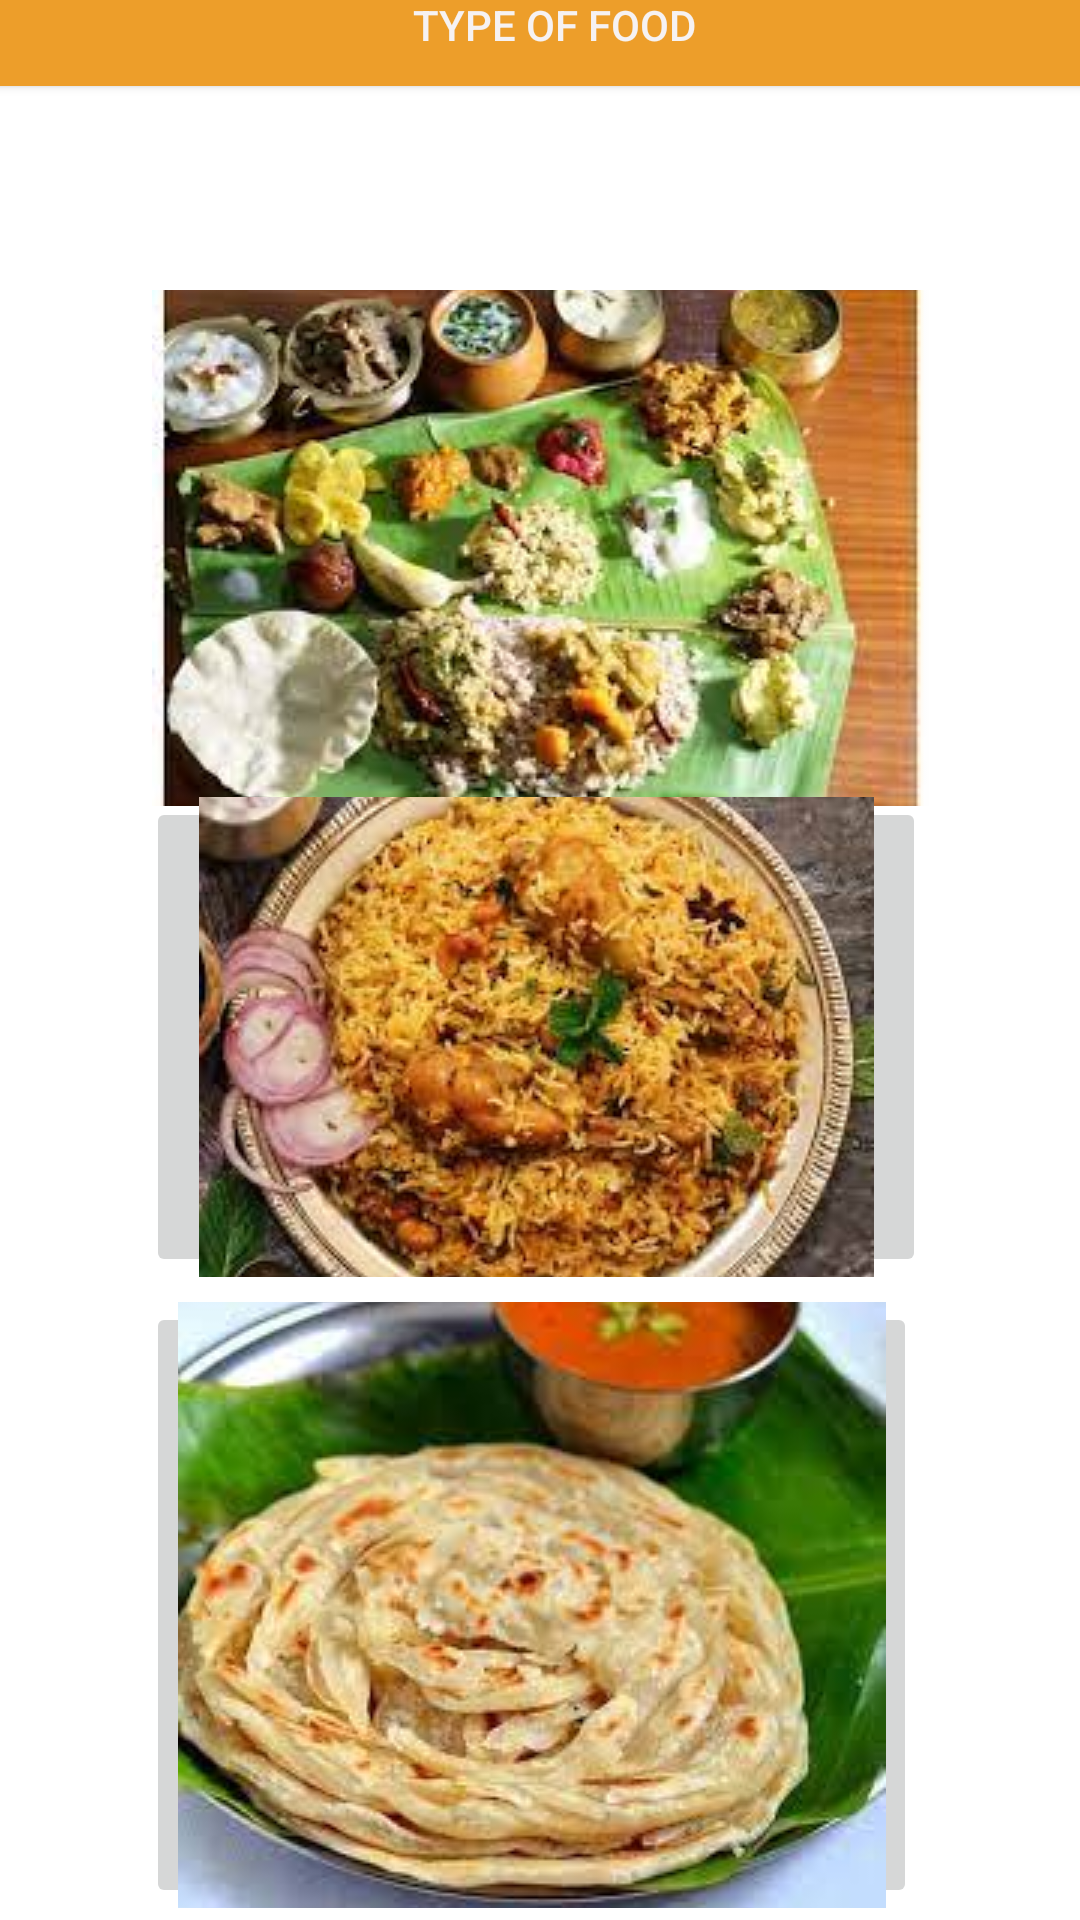

Layout XML and referenced resources for this Android screen:
<!-- AndroidManifest.xml: application theme Theme.LAB_2_Q_4 -->
<!-- res/layout/activity_user.xml -->
<?xml version="1.0" encoding="utf-8"?>

<androidx.constraintlayout.widget.ConstraintLayout xmlns:android="http://schemas.android.com/apk/res/android"
    xmlns:app="http://schemas.android.com/apk/res-auto"
    xmlns:tools="http://schemas.android.com/tools"
    android:id="@+id/t1"
    android:background="#FFFFFF"
    android:layout_width="match_parent"
    android:layout_height="match_parent"
    tools:context=".UserActivity">

    <ImageButton
        android:id="@+id/imageButton2"
        android:layout_width="264dp"
        android:layout_height="172dp"
        android:layout_marginStart="74dp"
        android:layout_marginTop="26dp"
        android:layout_marginEnd="74dp"
        android:layout_marginBottom="435dp"
        app:layout_constraintBottom_toBottomOf="parent"
        app:layout_constraintEnd_toEndOf="parent"
        app:layout_constraintStart_toStartOf="parent"
        app:layout_constraintTop_toBottomOf="@+id/button2"
        app:srcCompat="@drawable/img_1" />

    <Button
        android:id="@+id/button2"
        android:layout_width="389dp"
        android:layout_height="53dp"
        android:layout_marginStart="16dp"
        android:layout_marginTop="45dp"
        android:layout_marginEnd="7dp"
        android:layout_marginBottom="36dp"
        android:backgroundTint="#ED9E2A"
        android:text="TYPE OF FOOD"
        android:textColor="#F6F2F2"
        app:layout_constraintBottom_toTopOf="@+id/imageButton2"
        app:layout_constraintEnd_toEndOf="parent"
        app:layout_constraintStart_toStartOf="parent"
        app:layout_constraintTop_toTopOf="parent" />

    <ImageButton
        android:id="@+id/imageButton3"
        android:layout_width="260dp"
        android:layout_height="160dp"
        android:layout_marginStart="74dp"
        android:layout_marginTop="20dp"
        android:layout_marginEnd="77dp"
        android:layout_marginBottom="237dp"
        app:layout_constraintBottom_toBottomOf="parent"
        app:layout_constraintEnd_toEndOf="parent"
        app:layout_constraintStart_toStartOf="parent"
        app:layout_constraintTop_toBottomOf="@+id/imageButton2"
        app:srcCompat="@drawable/img_2" />

    <ImageButton
        android:id="@+id/imageButton5"
        android:layout_width="257dp"
        android:layout_height="202dp"
        android:layout_marginStart="74dp"
        android:layout_marginTop="19dp"
        android:layout_marginEnd="80dp"
        android:layout_marginBottom="15dp"
        app:layout_constraintBottom_toBottomOf="parent"
        app:layout_constraintEnd_toEndOf="parent"
        app:layout_constraintStart_toStartOf="parent"
        app:layout_constraintTop_toBottomOf="@+id/imageButton3"
        app:srcCompat="@drawable/img_3" />

</androidx.constraintlayout.widget.ConstraintLayout>
<!-- resources referenced by this layout -->
<resources>
  <!-- drawable img_1: png bitmap (drawable-v24, 141815 bytes) -->
  <!-- drawable img_2: png bitmap (drawable-v24, 143808 bytes) -->
  <!-- drawable img_3: png bitmap (drawable-v24, 137879 bytes) -->
  <style name="Theme.LAB_2_Q_4" parent="Theme.MaterialComponents.DayNight.DarkActionBar">
          
          <item name="colorPrimary">@color/purple_500</item>
          <item name="colorPrimaryVariant">@color/purple_700</item>
          <item name="colorOnPrimary">@color/white</item>
          
          <item name="colorSecondary">@color/teal_200</item>
          <item name="colorSecondaryVariant">@color/teal_700</item>
          <item name="colorOnSecondary">@color/black</item>
          
          <item name="android:statusBarColor" tools:targetApi="l">?attr/colorPrimaryVariant</item>
          
      </style>
  <!-- not gathered from this repository: default colours our renderer supplied (Android Studio template values) -->
  <color name="purple_500">#FF6200EE</color>
  <color name="purple_700">#FF3700B3</color>
  <color name="teal_200">#FF03DAC5</color>
  <color name="teal_700">#FF018786</color>
  <color name="black">#FF000000</color>
  <color name="white">#FFFFFFFF</color>
</resources>
